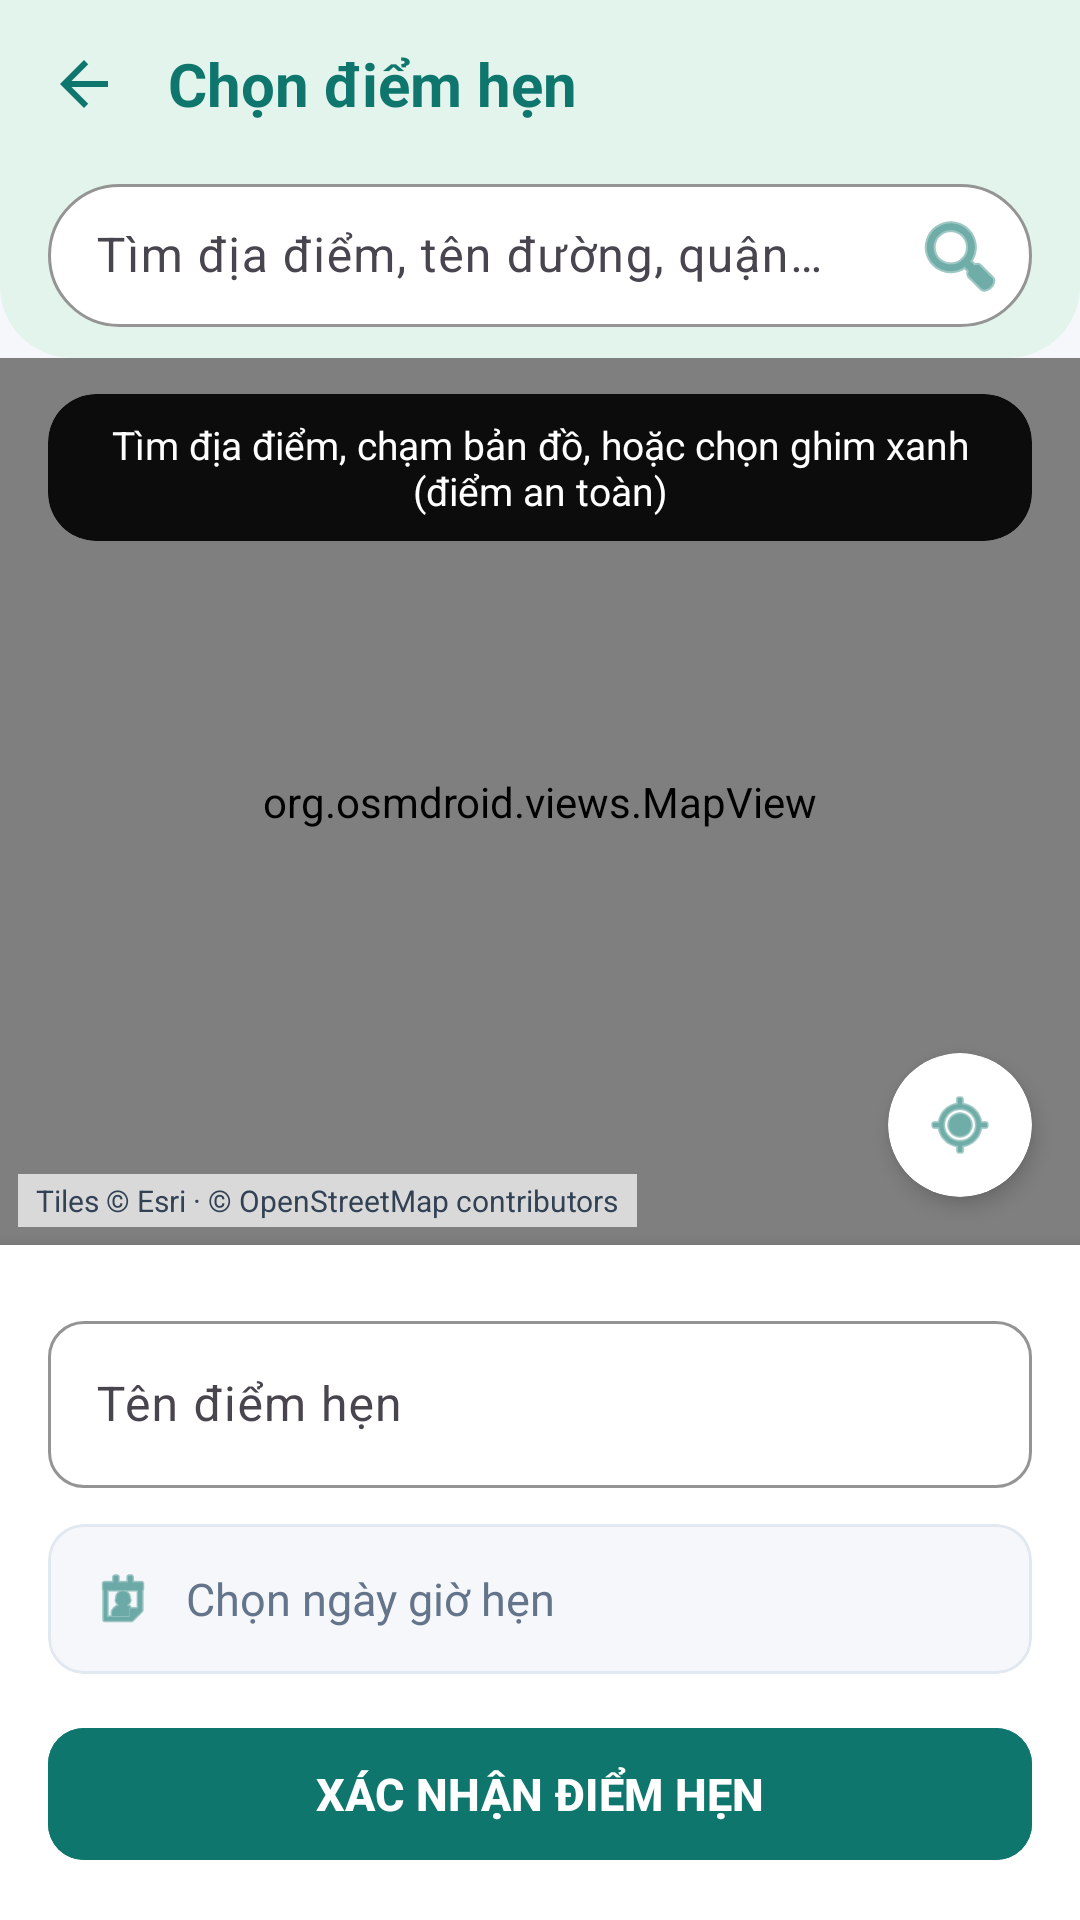

Android layout source for this screen:
<!-- AndroidManifest.xml: application theme Theme.EFleaMarket -->
<!-- res/layout/meeting_picker.xml -->
<?xml version="1.0" encoding="utf-8"?>
<LinearLayout xmlns:android="http://schemas.android.com/apk/res/android"
    xmlns:app="http://schemas.android.com/apk/res-auto"
    android:id="@+id/rootPicker"
    android:layout_width="match_parent"
    android:layout_height="match_parent"
    android:background="#F5F7FA"
    android:orientation="vertical">

    <LinearLayout
        android:id="@+id/layoutHeader"
        android:layout_width="match_parent"
        android:layout_height="wrap_content"
        android:background="@drawable/bg_top_green_banner"
        android:orientation="vertical"
        android:paddingBottom="10dp">

        <LinearLayout
            android:layout_width="match_parent"
            android:layout_height="56dp"
            android:gravity="center_vertical"
            android:orientation="horizontal">

            <ImageButton
                android:id="@+id/btnBack"
                android:layout_width="48dp"
                android:layout_height="48dp"
                android:layout_marginStart="4dp"
                android:background="?attr/selectableItemBackgroundBorderless"
                android:contentDescription="Quay lại"
                android:src="@drawable/ic_arrow_back"
                app:tint="#0F766E" />

            <TextView
                android:id="@+id/tvPickerTitle"
                android:layout_width="wrap_content"
                android:layout_height="wrap_content"
                android:layout_marginStart="4dp"
                android:text="Chọn điểm hẹn"
                android:textColor="#0F766E"
                android:textSize="20sp"
                android:textStyle="bold" />
        </LinearLayout>

        <com.google.android.material.textfield.TextInputLayout
            android:id="@+id/tilSearch"
            style="@style/Widget.Material3.TextInputLayout.OutlinedBox.Dense"
            android:layout_width="match_parent"
            android:layout_height="wrap_content"
            android:layout_marginHorizontal="16dp"
            android:hint="Tìm địa điểm, tên đường, quận…"
            app:boxBackgroundColor="#FFFFFF"
            app:boxCornerRadiusBottomEnd="24dp"
            app:boxCornerRadiusBottomStart="24dp"
            app:boxCornerRadiusTopEnd="24dp"
            app:boxCornerRadiusTopStart="24dp"
            app:boxStrokeColor="#0F766E"
            app:endIconDrawable="@android:drawable/ic_menu_search"
            app:endIconMode="custom"
            app:endIconTint="#0F766E"
            app:hintTextColor="#0F766E">

            <com.google.android.material.textfield.TextInputEditText
                android:id="@+id/etSearch"
                android:layout_width="match_parent"
                android:layout_height="wrap_content"
                android:imeOptions="actionSearch"
                android:inputType="text"
                android:maxLines="1" />
        </com.google.android.material.textfield.TextInputLayout>
    </LinearLayout>

    <FrameLayout
        android:layout_width="match_parent"
        android:layout_height="0dp"
        android:layout_weight="1">

        <org.osmdroid.views.MapView
            android:id="@+id/mapView"
            android:layout_width="match_parent"
            android:layout_height="match_parent" />

        <com.google.android.material.card.MaterialCardView
            android:id="@+id/tvHintCard"
            android:layout_width="wrap_content"
            android:layout_height="wrap_content"
            android:layout_gravity="top|center_horizontal"
            android:layout_marginHorizontal="16dp"
            android:layout_marginTop="12dp"
            app:cardBackgroundColor="#E6000000"
            app:cardCornerRadius="16dp"
            app:cardElevation="0dp"
            app:strokeWidth="0dp">

            <TextView
                android:id="@+id/tvHint"
                android:layout_width="wrap_content"
                android:layout_height="wrap_content"
                android:gravity="center"
                android:paddingHorizontal="14dp"
                android:paddingVertical="8dp"
                android:text="Tìm địa điểm, chạm bản đồ, hoặc chọn ghim xanh (điểm an toàn)"
                android:textColor="#FFFFFF"
                android:textSize="13sp" />
        </com.google.android.material.card.MaterialCardView>

        <com.google.android.material.card.MaterialCardView
            android:id="@+id/btnMyLocation"
            android:layout_width="48dp"
            android:layout_height="48dp"
            android:layout_gravity="bottom|end"
            android:layout_margin="16dp"
            android:clickable="true"
            android:contentDescription="Vị trí của tôi"
            android:focusable="true"
            app:cardBackgroundColor="#FFFFFF"
            app:cardCornerRadius="24dp"
            app:cardElevation="4dp"
            app:strokeWidth="0dp">

            <ImageView
                android:layout_width="24dp"
                android:layout_height="24dp"
                android:layout_gravity="center"
                android:importantForAccessibility="no"
                android:src="@android:drawable/ic_menu_mylocation"
                app:tint="#0F766E" />
        </com.google.android.material.card.MaterialCardView>

        <TextView
            android:layout_width="wrap_content"
            android:layout_height="wrap_content"
            android:layout_gravity="bottom|start"
            android:layout_margin="6dp"
            android:background="#B3FFFFFF"
            android:paddingHorizontal="6dp"
            android:paddingVertical="2dp"
            android:text="Tiles © Esri · © OpenStreetMap contributors"
            android:textColor="#334155"
            android:textSize="10sp" />
    </FrameLayout>

    <LinearLayout
        android:id="@+id/layoutBottom"
        android:layout_width="match_parent"
        android:layout_height="wrap_content"
        android:background="#FFFFFF"
        android:elevation="8dp"
        android:orientation="vertical"
        android:paddingHorizontal="16dp"
        android:paddingTop="12dp"
        android:paddingBottom="16dp">

        <TextView
            android:id="@+id/tvPointsTitle"
            android:layout_width="wrap_content"
            android:layout_height="wrap_content"
            android:text="Điểm hẹn an toàn gợi ý"
            android:textColor="#334155"
            android:textSize="13sp"
            android:textStyle="bold"
            android:visibility="gone" />

        <HorizontalScrollView
            android:id="@+id/scrollPoints"
            android:layout_width="match_parent"
            android:layout_height="wrap_content"
            android:layout_marginTop="4dp"
            android:scrollbars="none"
            android:visibility="gone">

            <com.google.android.material.chip.ChipGroup
                android:id="@+id/chipPoints"
                android:layout_width="wrap_content"
                android:layout_height="wrap_content"
                app:singleLine="true" />
        </HorizontalScrollView>

        <com.google.android.material.textfield.TextInputLayout
            android:id="@+id/tilPlaceName"
            style="@style/Widget.Material3.TextInputLayout.OutlinedBox"
            android:layout_width="match_parent"
            android:layout_height="wrap_content"
            android:layout_marginTop="8dp"
            android:hint="Tên điểm hẹn"
            app:boxCornerRadiusBottomEnd="12dp"
            app:boxCornerRadiusBottomStart="12dp"
            app:boxCornerRadiusTopEnd="12dp"
            app:boxCornerRadiusTopStart="12dp"
            app:boxStrokeColor="#0F766E"
            app:hintTextColor="#0F766E">

            <com.google.android.material.textfield.TextInputEditText
                android:id="@+id/etPlaceName"
                android:layout_width="match_parent"
                android:layout_height="wrap_content"
                android:inputType="textCapSentences|textMultiLine"
                android:maxLength="200"
                android:maxLines="3" />
        </com.google.android.material.textfield.TextInputLayout>

        <com.google.android.material.card.MaterialCardView
            android:id="@+id/cardTime"
            android:layout_width="match_parent"
            android:layout_height="wrap_content"
            android:layout_marginTop="12dp"
            android:clickable="true"
            android:focusable="true"
            app:cardBackgroundColor="#F5F7FA"
            app:cardCornerRadius="12dp"
            app:cardElevation="0dp"
            app:strokeColor="#E2E8F0"
            app:strokeWidth="1dp">

            <LinearLayout
                android:layout_width="match_parent"
                android:layout_height="wrap_content"
                android:gravity="center_vertical"
                android:orientation="horizontal"
                android:padding="14dp">

                <ImageView
                    android:layout_width="22dp"
                    android:layout_height="22dp"
                    android:importantForAccessibility="no"
                    android:src="@android:drawable/ic_menu_my_calendar"
                    app:tint="#0F766E" />

                <TextView
                    android:id="@+id/tvTime"
                    android:layout_width="0dp"
                    android:layout_height="wrap_content"
                    android:layout_marginStart="10dp"
                    android:layout_weight="1"
                    android:text="Chọn ngày giờ hẹn"
                    android:textColor="#64748B"
                    android:textSize="15sp" />
            </LinearLayout>
        </com.google.android.material.card.MaterialCardView>

        <com.google.android.material.button.MaterialButton
            android:id="@+id/btnConfirm"
            android:layout_width="match_parent"
            android:layout_height="52dp"
            android:layout_marginTop="14dp"
            android:backgroundTint="#0F766E"
            android:text="XÁC NHẬN ĐIỂM HẸN"
            android:textColor="#FFFFFF"
            android:textSize="15sp"
            android:textStyle="bold"
            app:cornerRadius="12dp" />
    </LinearLayout>
</LinearLayout>
<!-- resources referenced by this layout -->
<resources>
  <!-- drawable bg_top_green_banner (drawable) -->
  <?xml version="1.0" encoding="utf-8"?>
  <shape xmlns:android="http://schemas.android.com/apk/res/android"
      android:shape="rectangle">
      <solid android:color="#E2F4EB" />
      <corners
          android:bottomLeftRadius="24dp"
          android:bottomRightRadius="24dp" />
  </shape>
  <!-- drawable ic_arrow_back (drawable) -->
  <vector xmlns:android="http://schemas.android.com/apk/res/android"
      android:width="24dp"
      android:height="24dp"
      android:viewportWidth="24"
      android:viewportHeight="24">
      <path
          android:fillColor="#222222"
          android:pathData="M20,11H7.83l5.59,-5.59L12,4l-8,8 8,8 1.41,-1.41L7.83,13H20v-2z" />
  </vector>
  <style name="Theme.EFleaMarket" parent="Base.Theme.EFleaMarket" />
  <style name="Base.Theme.EFleaMarket" parent="Theme.Material3.DayNight.NoActionBar">
          
          <item name="colorPrimary">@color/primary_green</item>
      </style>
  <color name="primary_green">#0F766E</color>
</resources>
